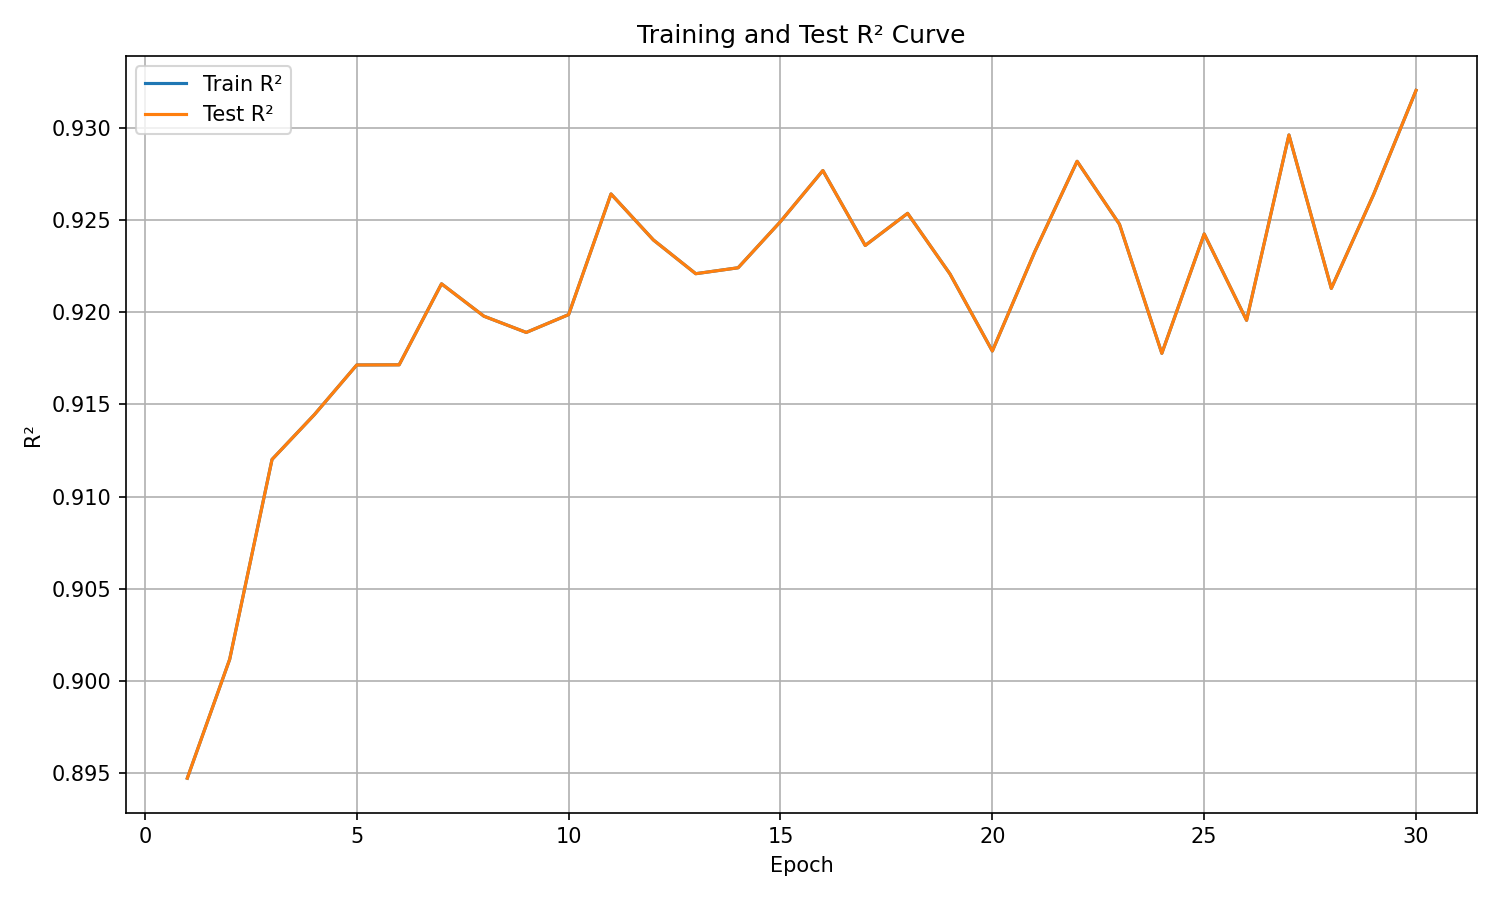

Data behind this chart, as committed beside it:
epoch, train_r², test_r²
1, 0.8947, 0.8947
2, 0.9012, 0.9012
3, 0.912, 0.912
4, 0.9144, 0.9144
5, 0.9171, 0.9171
6, 0.9171, 0.9171
7, 0.9215, 0.9215
8, 0.9198, 0.9198
9, 0.9189, 0.9189
10, 0.9199, 0.9199
11, 0.9264, 0.9264
12, 0.9239, 0.9239
13, 0.9221, 0.9221
14, 0.9224, 0.9224
15, 0.9249, 0.9249
16, 0.9277, 0.9277
17, 0.9236, 0.9236
18, 0.9254, 0.9254
19, 0.9221, 0.9221
20, 0.9179, 0.9179
21, 0.9233, 0.9233
22, 0.9282, 0.9282
23, 0.9248, 0.9248
24, 0.9178, 0.9178
25, 0.9242, 0.9242
26, 0.9196, 0.9196
27, 0.9296, 0.9296
28, 0.9213, 0.9213
29, 0.9264, 0.9264
30, 0.932, 0.932
